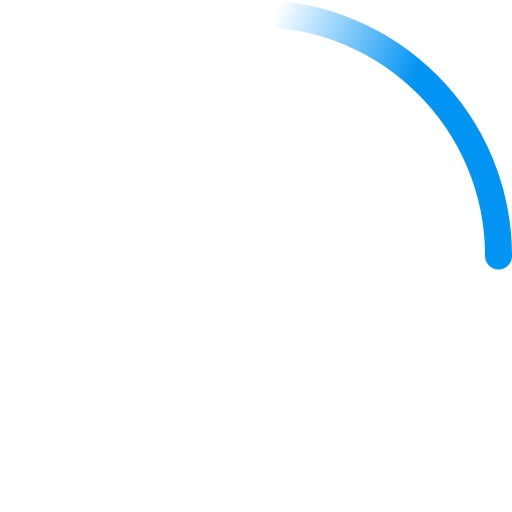
t = 0.00 s
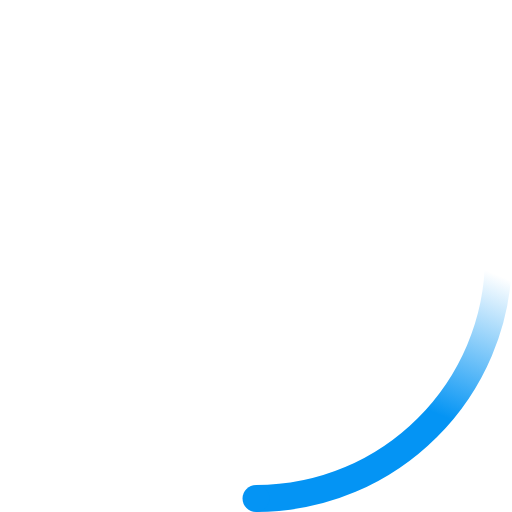
t = 0.23 s
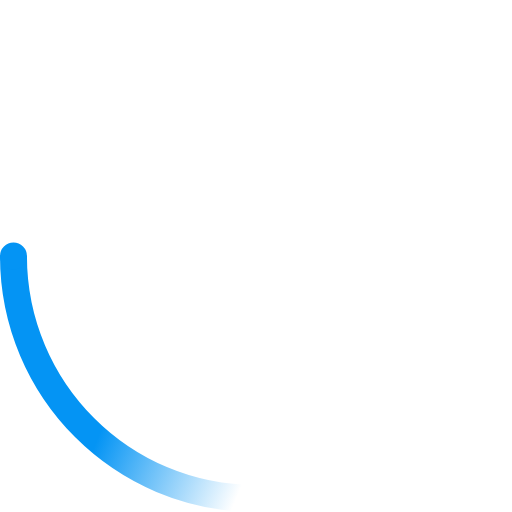
t = 0.45 s
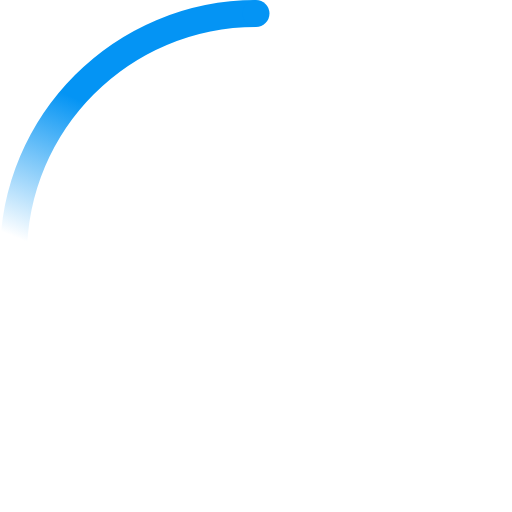
t = 0.68 s

The animated SVG that drew these frames (rendered in a browser with its animation timeline set to each time). Animation: 2 SMIL elements (animateTransform=2); one cycle of 0.90 s, repeats indefinitely.

<!-- By Sam Herbert (@sherb), for everyone. More @ http://goo.gl/7AJzbL -->
<svg width="38" height="38" viewBox="0 0 38 38" xmlns="http://www.w3.org/2000/svg">
    <defs>
        <linearGradient x1="8.042%" y1="0%" x2="65.682%" y2="23.865%" id="a">
            <stop stop-color="#0494f4" stop-opacity="0" offset="0%"/>
            <stop stop-color="#0494f4" stop-opacity=".631" offset="63.146%"/>
            <stop stop-color="#0494f4" offset="100%"/>
        </linearGradient>
    </defs>
    <g fill="none" fill-rule="evenodd">
        <g transform="translate(1 1)">
            <path d="M36 18c0-9.94-8.06-18-18-18" id="Oval-2" stroke="url(#a)" stroke-width="2">
                <animateTransform
                        attributeName="transform"
                        type="rotate"
                        from="0 18 18"
                        to="360 18 18"
                        dur="0.9s"
                        repeatCount="indefinite"/>
            </path>
            <circle fill="#0494f4" cx="36" cy="18" r="1">
                <animateTransform
                        attributeName="transform"
                        type="rotate"
                        from="0 18 18"
                        to="360 18 18"
                        dur="0.9s"
                        repeatCount="indefinite"/>
            </circle>
        </g>
    </g>
</svg>
